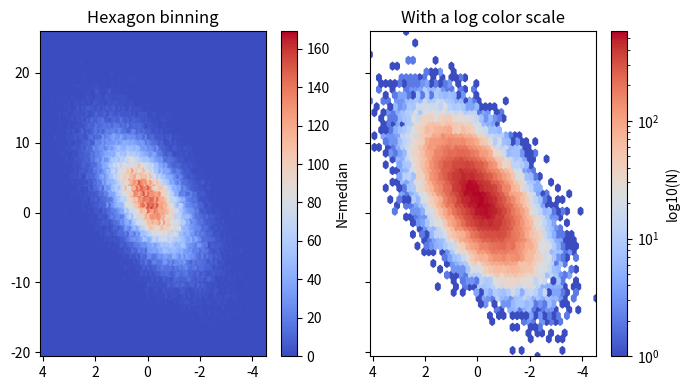

This chart was generated by the following Python code:
%matplotlib inline

import pandas as pd
import numpy as np
import matplotlib.pyplot as plt

# constant
n = 100000

# Fixing random state for reproducibility
np.random.seed(19680801)

# Generate data
x = np.random.standard_normal(n)
y = 2.0 + 3.0 * x + 4.0 * np.random.standard_normal(n)
z = None

# Compute limits
xmin = x.min()
xmax = x.max()
ymin = y.min()
ymax = y.max()

# Display hexagon binning (linear)
fig, axs = plt.subplots(ncols=2, sharey=True, figsize=(7, 4))
fig.subplots_adjust(hspace=0.5, left=0.07, right=0.93)
ax = axs[0]
hb = ax.hexbin(x, y, C=z, cmap='coolwarm', reduce_C_function=np.median)
ax.axis([xmin, xmax, ymin, ymax])
ax.set_title("Hexagon binning")
ax.invert_xaxis()
cb = fig.colorbar(hb, ax=ax)
cb.set_label('N=median')

# Display hexagon binning (log)
ax = axs[1]
hb = ax.hexbin(x, y, C=z, gridsize=50,
    bins='log', cmap='coolwarm',
    reduce_C_function=np.median)
ax.axis([xmin, xmax, ymin, ymax])
ax.set_title("With a log color scale")
ax.invert_xaxis()
cb = fig.colorbar(hb, ax=ax)
cb.set_label('log10(N)')

# Show
plt.tight_layout()
plt.show()